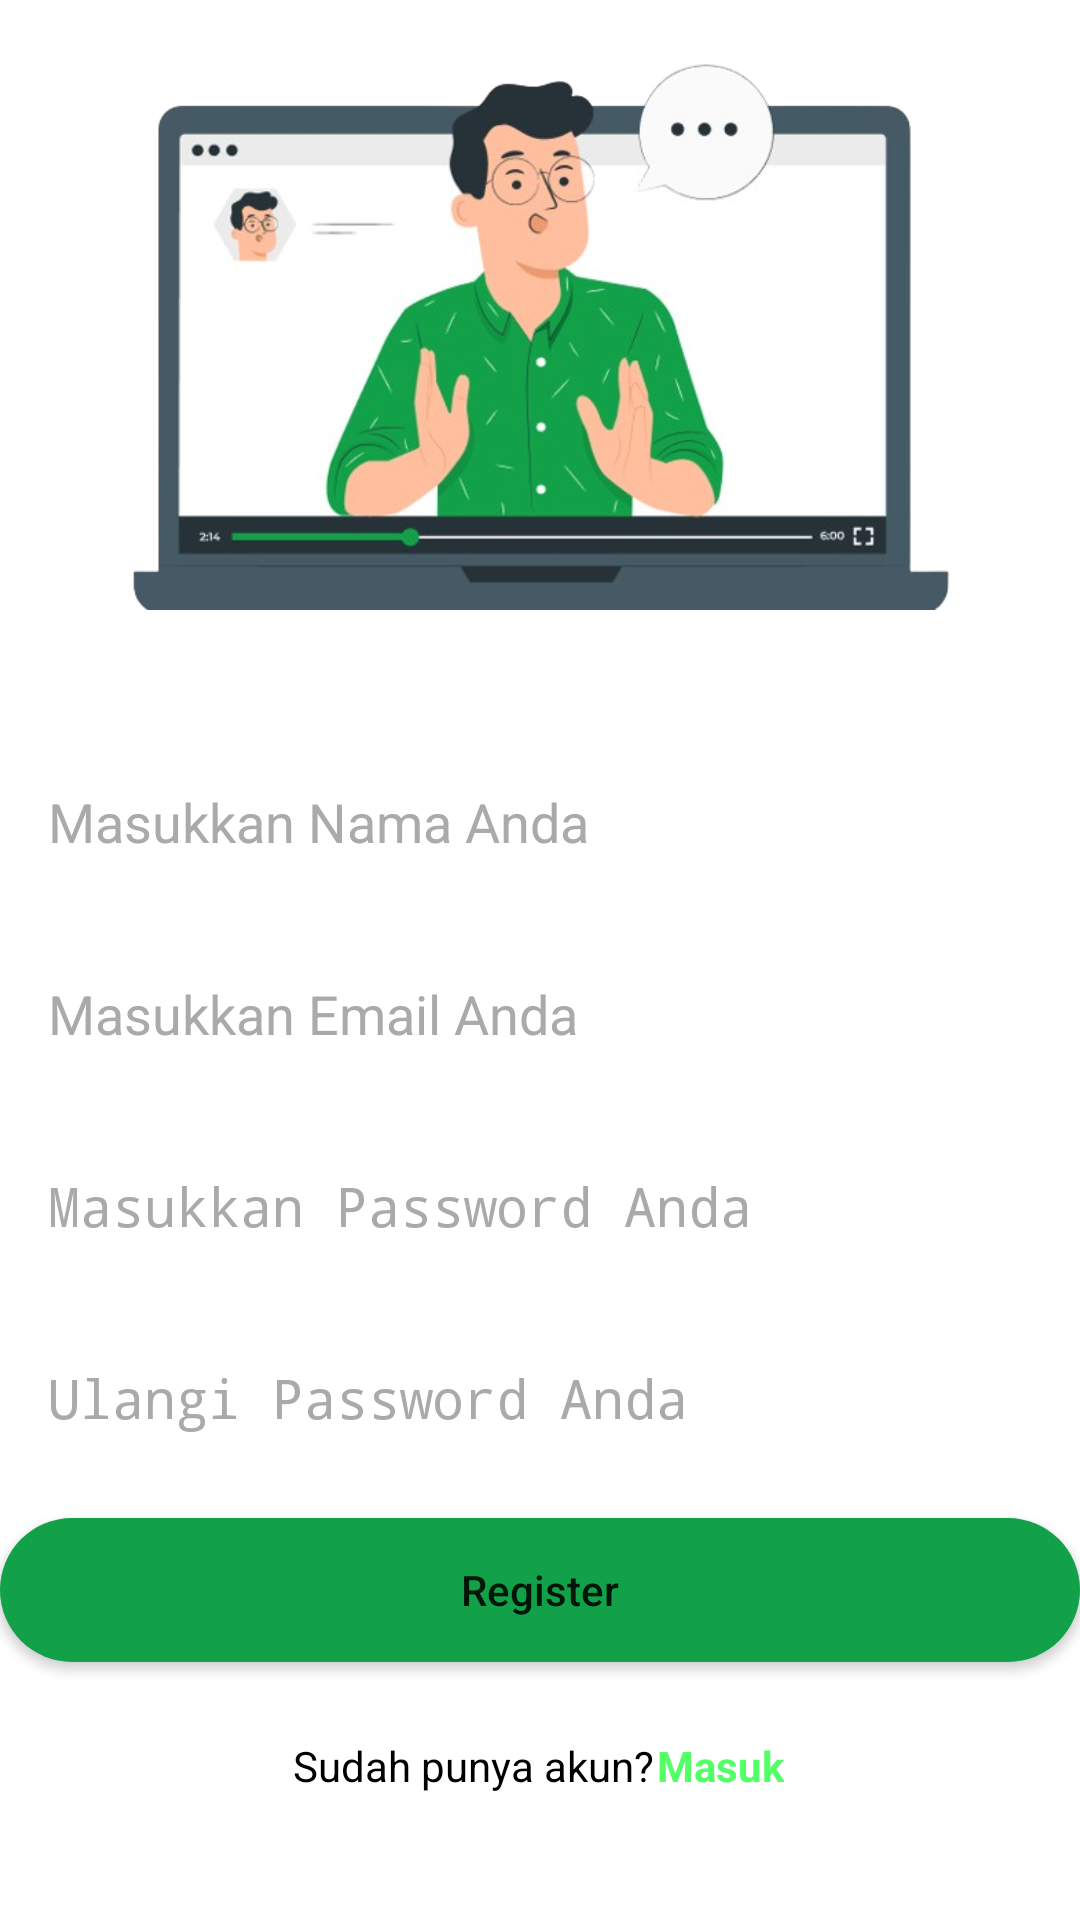

Reconstruct the res/layout file that produces this screen, plus the resources it refers to.
<!-- AndroidManifest.xml: activity theme Theme.AppCompat.DayNight.NoActionBar -->
<!-- res/layout/activity_register.xml -->
<ScrollView
    xmlns:android="http://schemas.android.com/apk/res/android"
    xmlns:app="http://schemas.android.com/apk/res-auto"
    xmlns:tools="http://schemas.android.com/tools"
    android:layout_width="match_parent"
    android:layout_height="match_parent"
    android:background="@android:color/white"
    tools:context=".register.RegisterActivity">

    <androidx.constraintlayout.widget.ConstraintLayout
        android:layout_width="match_parent"
        android:layout_height="wrap_content"
        android:background="@color/white">

        <ImageView
            android:id="@+id/image_view_animated"
            android:layout_width="280dp"
            android:layout_height="200dp"
            android:layout_marginTop="10dp"
            android:contentDescription="@string/image_authentication_page"
            android:src="@drawable/img"
            app:layout_constraintEnd_toEndOf="parent"
            app:layout_constraintStart_toStartOf="parent"
            app:layout_constraintTop_toTopOf="parent" />

        <EditText
            android:id="@+id/name"
            android:layout_width="360dp"
            android:layout_height="48dp"
            android:layout_marginTop="40dp"
            android:autofillHints="name"
            android:background="@drawable/custom_background_edit_text"
            android:hint="@string/label_authentication_name"
            android:textColorHint="@android:color/darker_gray"
            android:textColor="@android:color/black"
            android:inputType="text"
            android:paddingHorizontal="16dp"
            android:paddingVertical="8dp"
            app:layout_constraintEnd_toEndOf="parent"
            app:layout_constraintStart_toStartOf="parent"
            app:layout_constraintTop_toBottomOf="@+id/image_view_animated" />

        <EditText
            android:id="@+id/email"
            android:layout_width="360dp"
            android:layout_height="48dp"
            android:layout_marginTop="16dp"
            android:autofillHints="emailAddress"
            android:background="@drawable/custom_background_edit_text"
            android:hint="@string/label_authentication_email"
            android:textColorHint="@android:color/darker_gray"
            android:textColor="@android:color/black"
            android:inputType="textEmailAddress"
            android:paddingHorizontal="16dp"
            android:paddingVertical="8dp"
            app:layout_constraintEnd_toEndOf="parent"
            app:layout_constraintStart_toStartOf="parent"
            app:layout_constraintTop_toBottomOf="@+id/name" />

        <EditText
            android:id="@+id/password"
            android:layout_width="360dp"
            android:layout_height="48dp"
            android:layout_marginTop="16dp"
            android:background="@drawable/custom_background_edit_text"
            android:hint="@string/label_authentication_password"
            android:textColor="@android:color/black"
            android:textColorHint="@android:color/darker_gray"
            android:importantForAutofill="no"
            android:inputType="textPassword"
            android:paddingHorizontal="16dp"
            android:paddingVertical="8dp"
            app:layout_constraintEnd_toEndOf="parent"
            app:layout_constraintStart_toStartOf="parent"
            app:layout_constraintTop_toBottomOf="@+id/email"/>

        <EditText
            android:id="@+id/password_conf"
            android:layout_width="360dp"
            android:layout_height="48dp"
            android:layout_marginTop="16dp"
            android:background="@drawable/custom_background_edit_text"
            android:hint="Ulangi Password Anda"
            android:textColor="@android:color/black"
            android:textColorHint="@android:color/darker_gray"
            android:importantForAutofill="no"
            android:inputType="textPassword"
            android:paddingHorizontal="16dp"
            android:paddingVertical="8dp"
            app:layout_constraintEnd_toEndOf="parent"
            app:layout_constraintHorizontal_bias="0.509"
            app:layout_constraintStart_toStartOf="parent"
            app:layout_constraintTop_toBottomOf="@+id/password" />

        <Button
            android:id="@+id/btn_register"
            android:layout_width="360dp"
            android:layout_height="48dp"
            android:layout_marginTop="80dp"
            android:background="@drawable/button_shape"
            android:contentDescription="@string/label_authentication_register_button"
            android:text="@string/label_authentication_register"
            android:textAllCaps="false"
            app:layout_constraintEnd_toEndOf="parent"
            app:layout_constraintHorizontal_bias="0.509"
            app:layout_constraintStart_toStartOf="parent"
            app:layout_constraintTop_toBottomOf="@+id/password" />

        <LinearLayout
            android:id="@+id/linear_layout_login_fragment"
            android:layout_width="match_parent"
            android:layout_height="wrap_content"
            android:layout_marginTop="24dp"
            android:gravity="center_horizontal"
            app:layout_constraintEnd_toEndOf="parent"
            app:layout_constraintStart_toStartOf="parent"
            app:layout_constraintTop_toBottomOf="@+id/btn_register">

            <TextView
                android:id="@+id/register_label"
                android:layout_width="wrap_content"
                android:layout_height="wrap_content"
                android:text="@string/label_authentication_register_question"
                android:textColor="@color/black" />

            <TextView
                android:id="@+id/hyperlink_login"
                android:layout_width="wrap_content"
                android:layout_height="wrap_content"
                android:padding="1dp"
                android:text="Masuk"
                android:textColor="@color/register"
                android:textStyle="bold" />
        </LinearLayout>

    </androidx.constraintlayout.widget.ConstraintLayout>

</ScrollView>
<!-- resources referenced by this layout -->
<resources>
  <color name="black">#FF000000</color>
  <color name="register">#52FF64</color>
  <color name="white">#FFFFFFFF</color>
  <!-- drawable button_shape (drawable) -->
  <?xml version="1.0" encoding="utf-8"?>
  <shape android:shape="rectangle"   xmlns:android="http://schemas.android.com/apk/res/android">
  
  <solid android:color="@color/Greentwo"/>
      <corners android:radius="25dp"/>
  </shape>
  <!-- drawable img: png bitmap (drawable, 154718 bytes) -->
  <string name="image_authentication_page">Animasi gambar logo</string>
  <string name="label_authentication_email">Masukkan Email Anda</string>
  <string name="label_authentication_name">Masukkan Nama Anda</string>
  <string name="label_authentication_password">Masukkan Password Anda</string>
  <string name="label_authentication_register">Register</string>
  <string name="label_authentication_register_button">Tekan tombol untuk register</string>
  <string name="label_authentication_register_question">Sudah punya akun?</string>
  <color name="Greentwo">#12A149</color>
</resources>
